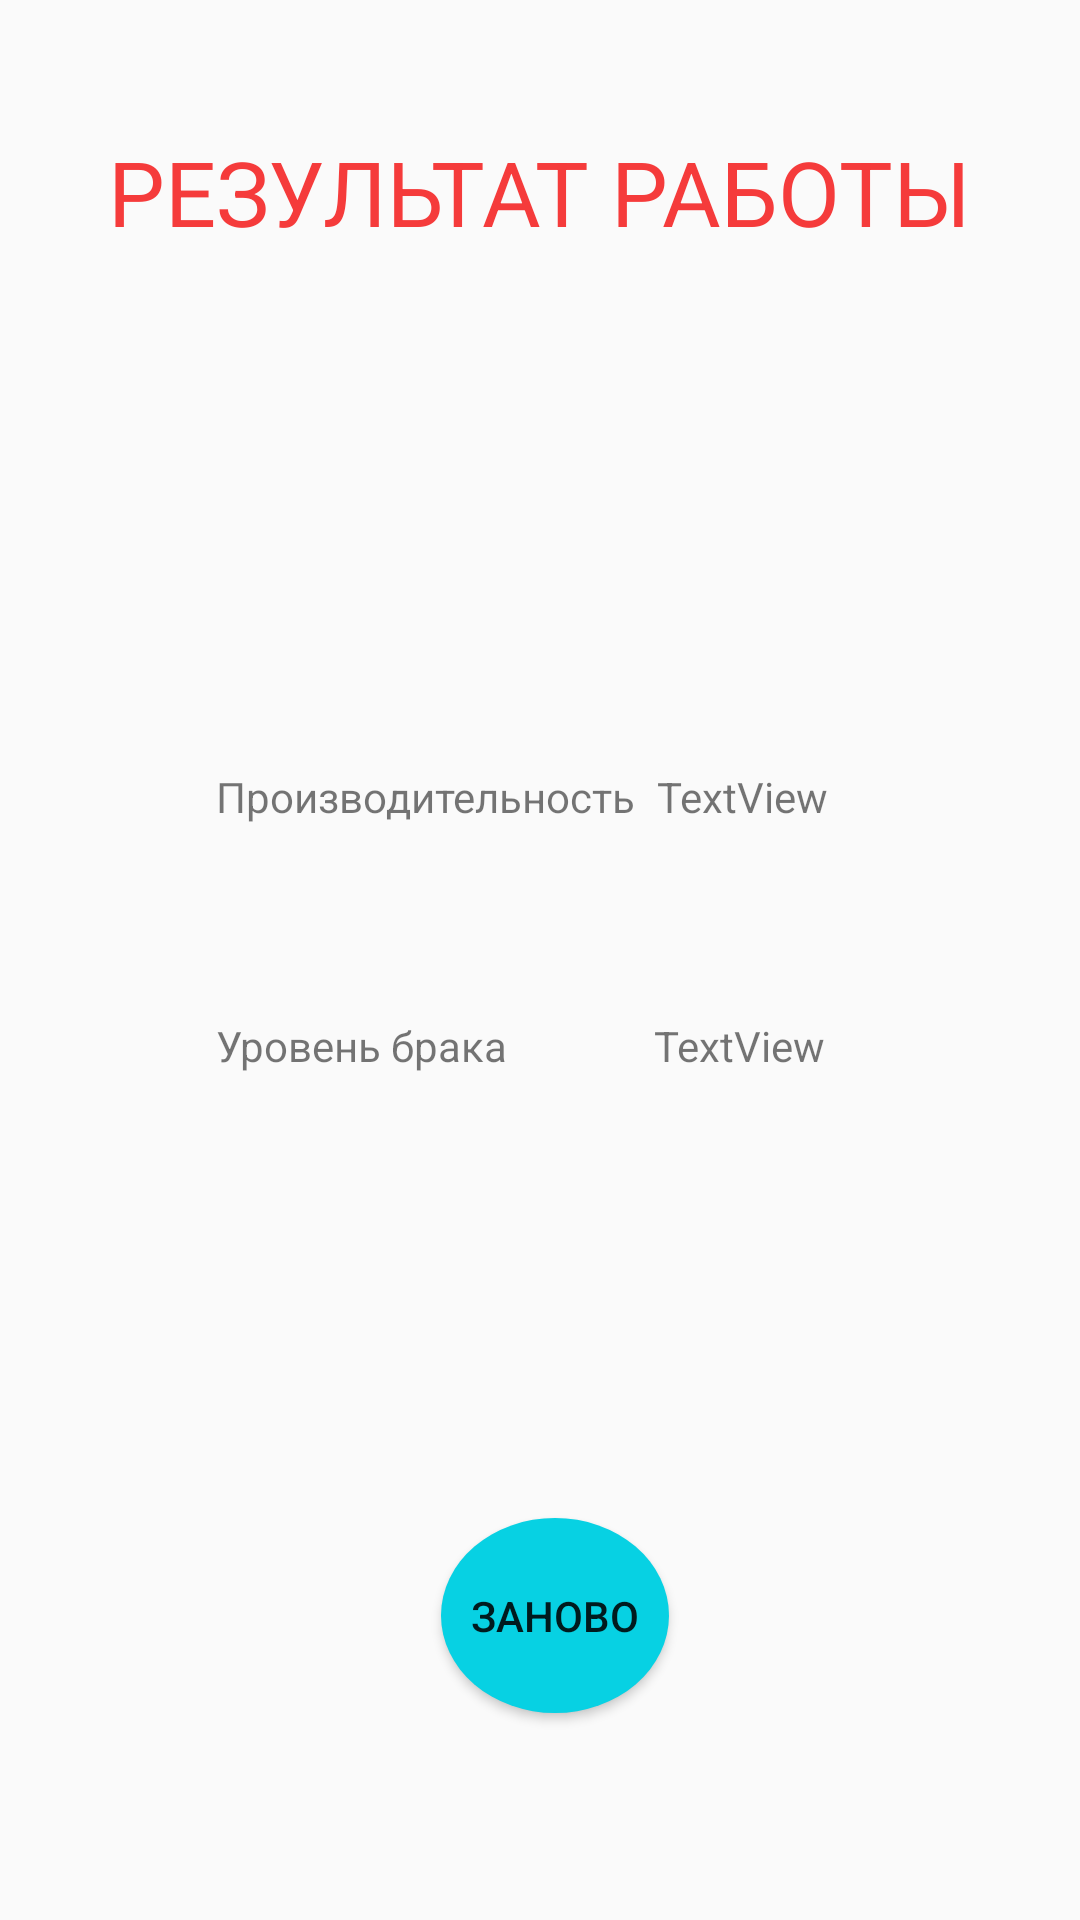

This screen was rendered from an Android layout file. Write that file and the resources it references.
<!-- AndroidManifest.xml: application theme Theme.AppCompat.DayNight -->
<!-- res/layout/activity_final.xml -->
<?xml version="1.0" encoding="utf-8"?>
<androidx.constraintlayout.widget.ConstraintLayout xmlns:android="http://schemas.android.com/apk/res/android"
    xmlns:app="http://schemas.android.com/apk/res-auto"
    xmlns:tools="http://schemas.android.com/tools"
    android:layout_width="match_parent"
    android:layout_height="match_parent"
    tools:context=".Final">

    <TextView
        android:id="@+id/textView4"
        android:layout_width="wrap_content"
        android:layout_height="wrap_content"
        android:layout_marginStart="72dp"
        android:layout_marginTop="172dp"
        android:text="Производительность"
        app:layout_constraintStart_toStartOf="parent"
        app:layout_constraintTop_toBottomOf="@+id/textView12" />

    <TextView
        android:id="@+id/textView11"
        android:layout_width="wrap_content"
        android:layout_height="wrap_content"
        android:layout_marginTop="64dp"
        android:layout_marginEnd="84dp"
        android:text="TextView"
        app:layout_constraintEnd_toEndOf="parent"
        app:layout_constraintHorizontal_bias="0.978"
        app:layout_constraintStart_toEndOf="@+id/textView9"
        app:layout_constraintTop_toBottomOf="@+id/textView5" />

    <TextView
        android:id="@+id/textView9"
        android:layout_width="wrap_content"
        android:layout_height="wrap_content"
        android:layout_marginStart="72dp"
        android:layout_marginTop="64dp"
        android:text="Уровень брака"
        app:layout_constraintStart_toStartOf="parent"
        app:layout_constraintTop_toBottomOf="@+id/textView4" />

    <TextView
        android:id="@+id/textView5"
        android:layout_width="wrap_content"
        android:layout_height="wrap_content"
        android:layout_marginTop="172dp"
        android:layout_marginEnd="84dp"
        android:text="TextView"
        app:layout_constraintEnd_toEndOf="parent"
        app:layout_constraintHorizontal_bias="0.978"
        app:layout_constraintStart_toEndOf="@+id/textView4"
        app:layout_constraintTop_toBottomOf="@+id/textView12" />

    <TextView
        android:id="@+id/textView12"
        android:layout_width="wrap_content"
        android:layout_height="wrap_content"
        android:text="Результат работы"
        app:layout_constraintBottom_toBottomOf="parent"
        app:layout_constraintEnd_toEndOf="parent"
        app:layout_constraintHorizontal_bias="0.498"
        app:layout_constraintStart_toStartOf="parent"
        app:layout_constraintTop_toTopOf="parent"
        app:layout_constraintVertical_bias="0.073"
        android:textSize="30dp"
        android:textAllCaps="true"
        android:textColor="#f53b3b"/>

    <Button
        android:id="@+id/button2"
        android:layout_width="76dp"
        android:layout_height="65dp"
        android:background="@drawable/final_button"
        android:text="Заново"
        app:layout_constraintBottom_toBottomOf="parent"
        app:layout_constraintEnd_toEndOf="parent"
        app:layout_constraintHorizontal_bias="0.518"
        app:layout_constraintStart_toStartOf="parent"
        app:layout_constraintTop_toTopOf="parent"
        app:layout_constraintVertical_bias="0.88" />

</androidx.constraintlayout.widget.ConstraintLayout>
<!-- resources referenced by this layout -->
<resources>
  <!-- drawable final_button (drawable) -->
  <?xml version="1.0" encoding="utf-8"?>
  <shape xmlns:android="http://schemas.android.com/apk/res/android" android:shape="oval">
      <solid android:color="#07d1e3"/>
      <corners android:radius="600dp"/>
      <padding android:bottom="10dp"/>
      <padding android:top="10dp"/>
      <padding android:left="10dp"/>
      <padding android:right="10dp"/>
  
  </shape>
</resources>
